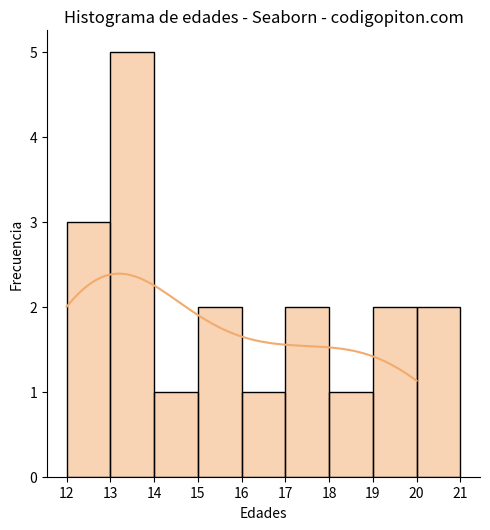

The script that saved this image:
import matplotlib.pyplot as plot
import seaborn as sb

edades = [12, 15, 13, 12, 18, 20, 19, 20, 13, 12, 13, 17, 15, 16, 13, 14, 13, 17, 19]

intervalos = range(min(edades), max(edades) + 2)

sb.displot(edades, color='#F2AB6D', bins=intervalos, kde=True) #creamos el gráfico en Seaborn

#configuramos en Matplotlib
plot.xticks(intervalos)
plot.ylabel('Frecuencia')
plot.xlabel('Edades')
plot.title('Histograma de edades - Seaborn - codigopiton.com')

plot.show()